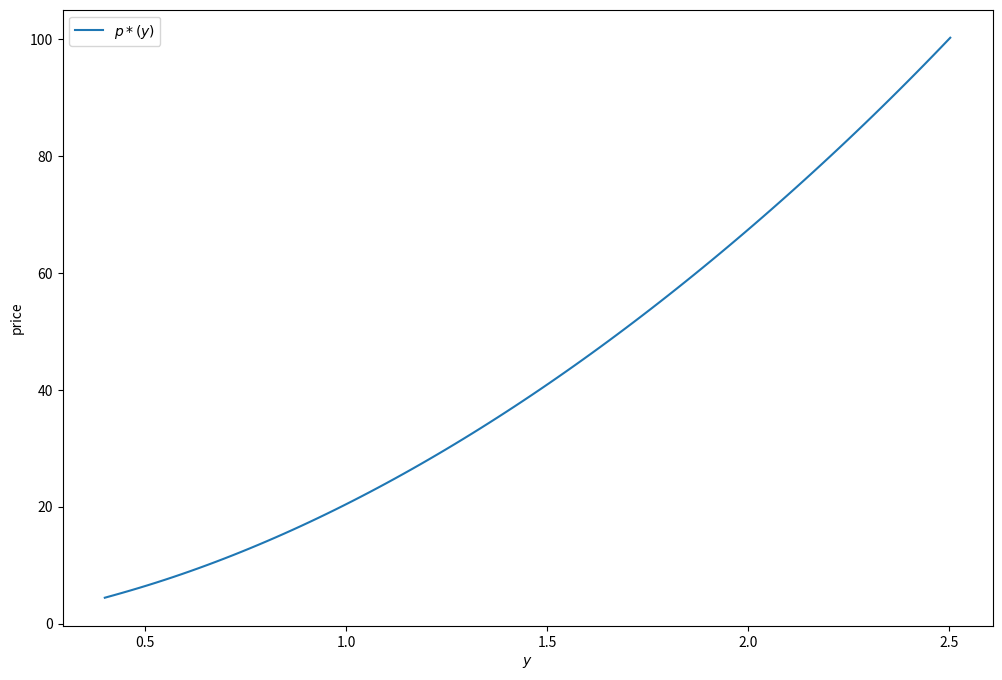
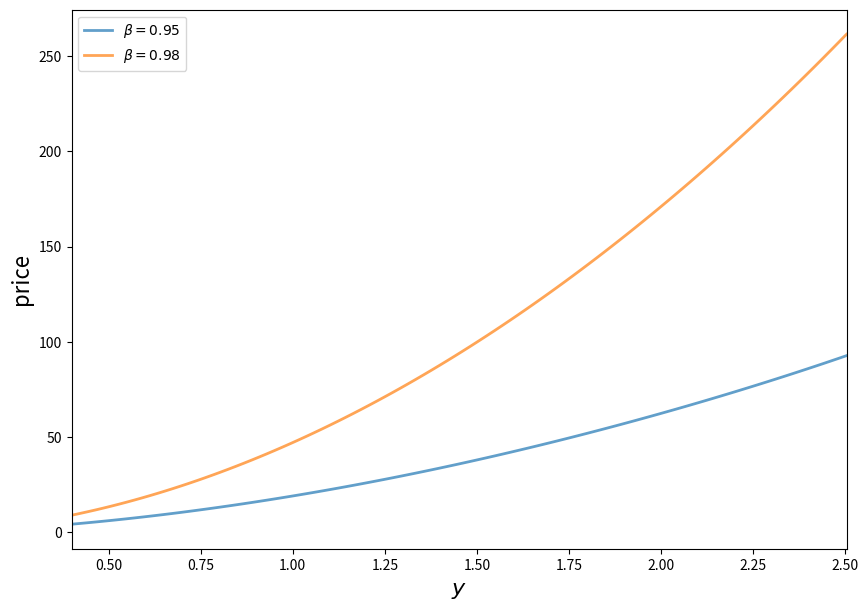

Reproduce these figures in Python, in order.
import numpy as np
from scipy.stats import lognorm
from scipy.integrate import fixed_quad


class LucasTree:
    """
    Class to store parameters of a the Lucas tree model, a grid for the
    iteration step and some other helpful bits and pieces.

    Parameters
    ----------
    γ : scalar(float)
        The coefficient of risk aversion in the household's CRRA utility
        function
    β : scalar(float)
        The household's discount factor
    α : scalar(float)
        The correlation coefficient in the shock process
    σ : scalar(float)
        The volatility of the shock process
    grid_size : int
        The size of the grid to use

    Attributes
    ----------
    γ, β, α, σ, grid_size : see Parameters
    grid : ndarray
        Properties for grid upon which prices are evaluated
    ϕ : scipy.stats.lognorm
        The distribution for the shock process

    Examples
    --------
    >>> tree = LucasTree(γ=2, β=0.95, α=0.90, σ=0.1)
    >>> price_vals = solve_lucas_model(tree)

    """

    def __init__(self,
                 γ=2,
                 β=0.95,
                 α=0.90,
                 σ=0.1,
                 grid_size=100):

        self.γ, self.β, self.α, self.σ = γ, β, α, σ

        # == Set the grid interval to contain most of the mass of the
        # stationary distribution of the consumption endowment == #
        ssd = self.σ / np.sqrt(1 - self.α**2)
        grid_min, grid_max = np.exp(-4 * ssd), np.exp(4 * ssd)
        self.grid = np.linspace(grid_min, grid_max, grid_size)
        self.grid_size = grid_size

        # == set up distribution for shocks == #
        self.ϕ = lognorm(σ)
        self.draws = self.ϕ.rvs(500)

        # == h(y) = β * int G(y,z)^(1-γ) ϕ(dz) == #
        self.h = np.empty(self.grid_size)
        for i, y in enumerate(self.grid):
            self.h[i] = β * np.mean((y**α * self.draws)**(1 - γ))



## == Now the functions that act on a Lucas Tree == #

def lucas_operator(f, tree, Tf=None):
    """
    The approximate Lucas operator, which computes and returns the
    updated function Tf on the grid points.

    Parameters
    ----------
    f : array_like(float)
        A candidate function on R_+ represented as points on a grid
        and should be flat NumPy array with len(f) = len(grid)

    tree : instance of LucasTree
        Stores the parameters of the problem

    Tf : array_like(float)
        Optional storage array for Tf

    Returns
    -------
    Tf : array_like(float)
        The updated function Tf

    Notes
    -----
    The argument `Tf` is optional, but recommended. If it is passed
    into this function, then we do not have to allocate any memory
    for the array here. As this function is often called many times
    in an iterative algorithm, this can save significant computation
    time.

    """
    grid,  h = tree.grid, tree.h
    α, β = tree.α, tree.β
    z_vec = tree.draws

    # == turn f into a function == #
    Af = lambda x: np.interp(x, grid, f)

    # == set up storage if needed == #
    if Tf is None:
        Tf = np.empty_like(f)

    # == Apply the T operator to f using Monte Carlo integration == #
    for i, y in enumerate(grid):
        Tf[i] = h[i] + β * np.mean(Af(y**α * z_vec))

    return Tf

def solve_lucas_model(tree, tol=1e-6, max_iter=500):
    """
    Compute the equilibrium price function associated with Lucas
    tree

    Parameters
    ----------
    tree : An instance of LucasTree
        Contains parameters
    tol : float
        error tolerance
    max_iter : int
        the maximum number of iterations

    Returns
    -------
    price : array_like(float)
        The prices at the grid points in the attribute `grid` of the object

    """

    # == simplify notation == #
    grid, grid_size = tree.grid, tree.grid_size
    γ = tree.γ

    # == Create storage array for lucas_operator. Reduces  memory
    # allocation and speeds code up == #
    Tf = np.empty(grid_size)

    i = 0
    f = np.empty(grid_size)  # Initial guess of f
    error = tol + 1

    while error > tol and i < max_iter:
        f_new = lucas_operator(f, tree, Tf)
        error = np.max(np.abs(f_new - f))
        f[:] = f_new
        i += 1

    price = f * grid**γ  # Back out price vector

    return price

tree = LucasTree()
price_vals = solve_lucas_model(tree)

import matplotlib.pyplot as plt

plt.figure(figsize=(12, 8))
plt.plot(tree.grid, price_vals, label='$p*(y)$')
plt.xlabel('$y$')
plt.ylabel('price')
plt.legend()
plt.show()

import matplotlib.pyplot as plt

fig, ax = plt.subplots(figsize=(10,7))

ax.set_xlabel('$y$', fontsize=16)
ax.set_ylabel('price', fontsize=16)

for β in (.95, 0.98):
    tree = LucasTree(β=β)
    grid = tree.grid
    price_vals = solve_lucas_model(tree)
    label = rf'$\beta = {β}$'
    ax.plot(grid, price_vals, lw=2, alpha=0.7, label=label)

ax.legend(loc='upper left')
ax.set_xlim(min(grid), max(grid))
plt.show()